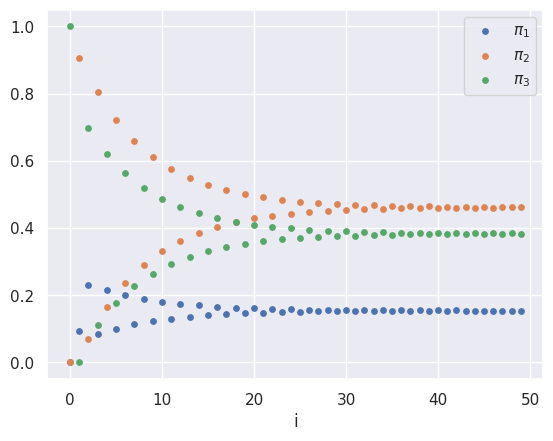

Reproduce this figure in Python.
import numpy as np
from matplotlib import pyplot as plt
import seaborn as sns
sns.set()

# Setting number of iterations to display
ITERATIONS = 50

# Defining the stochastic matrices
#
#M = np.array([[0,                   0.5*(0.745 + 0.495), 0.5*(0.255 + 0.505)], 
#              [0.5*(0.255 + 0.505), 0,                   0.5*(0.745 + 0.495)], 
#              [0.5*(0.095 + 0.495), 0.5*(0.905 + 0.505), 0]])

M = np.array([[0, 0.745, 0.255], 
               [0.255, 0, 0.745], 
               [0.095, 0.905, 0]])

v = np.array([0, 0, 1])


(A, B, C) = np.zeros((3, ITERATIONS))
# Iterating until the desired convergence for the eigenvector
for i in range(ITERATIONS):
    A[i], B[i], C[i] = v[0], v[1], v[2]
    v = np.dot(v, M)

# Plotting data
x = np.arange(ITERATIONS)
plt.scatter(x, A, label = "$\pi_1$", s= 15)
plt.scatter(x, B, label = "$\pi_2$", s = 15)
plt.scatter(x, C, label = "$\pi_3$", s = 15)
plt.xlabel("i")
plt.legend()
plt.show()
